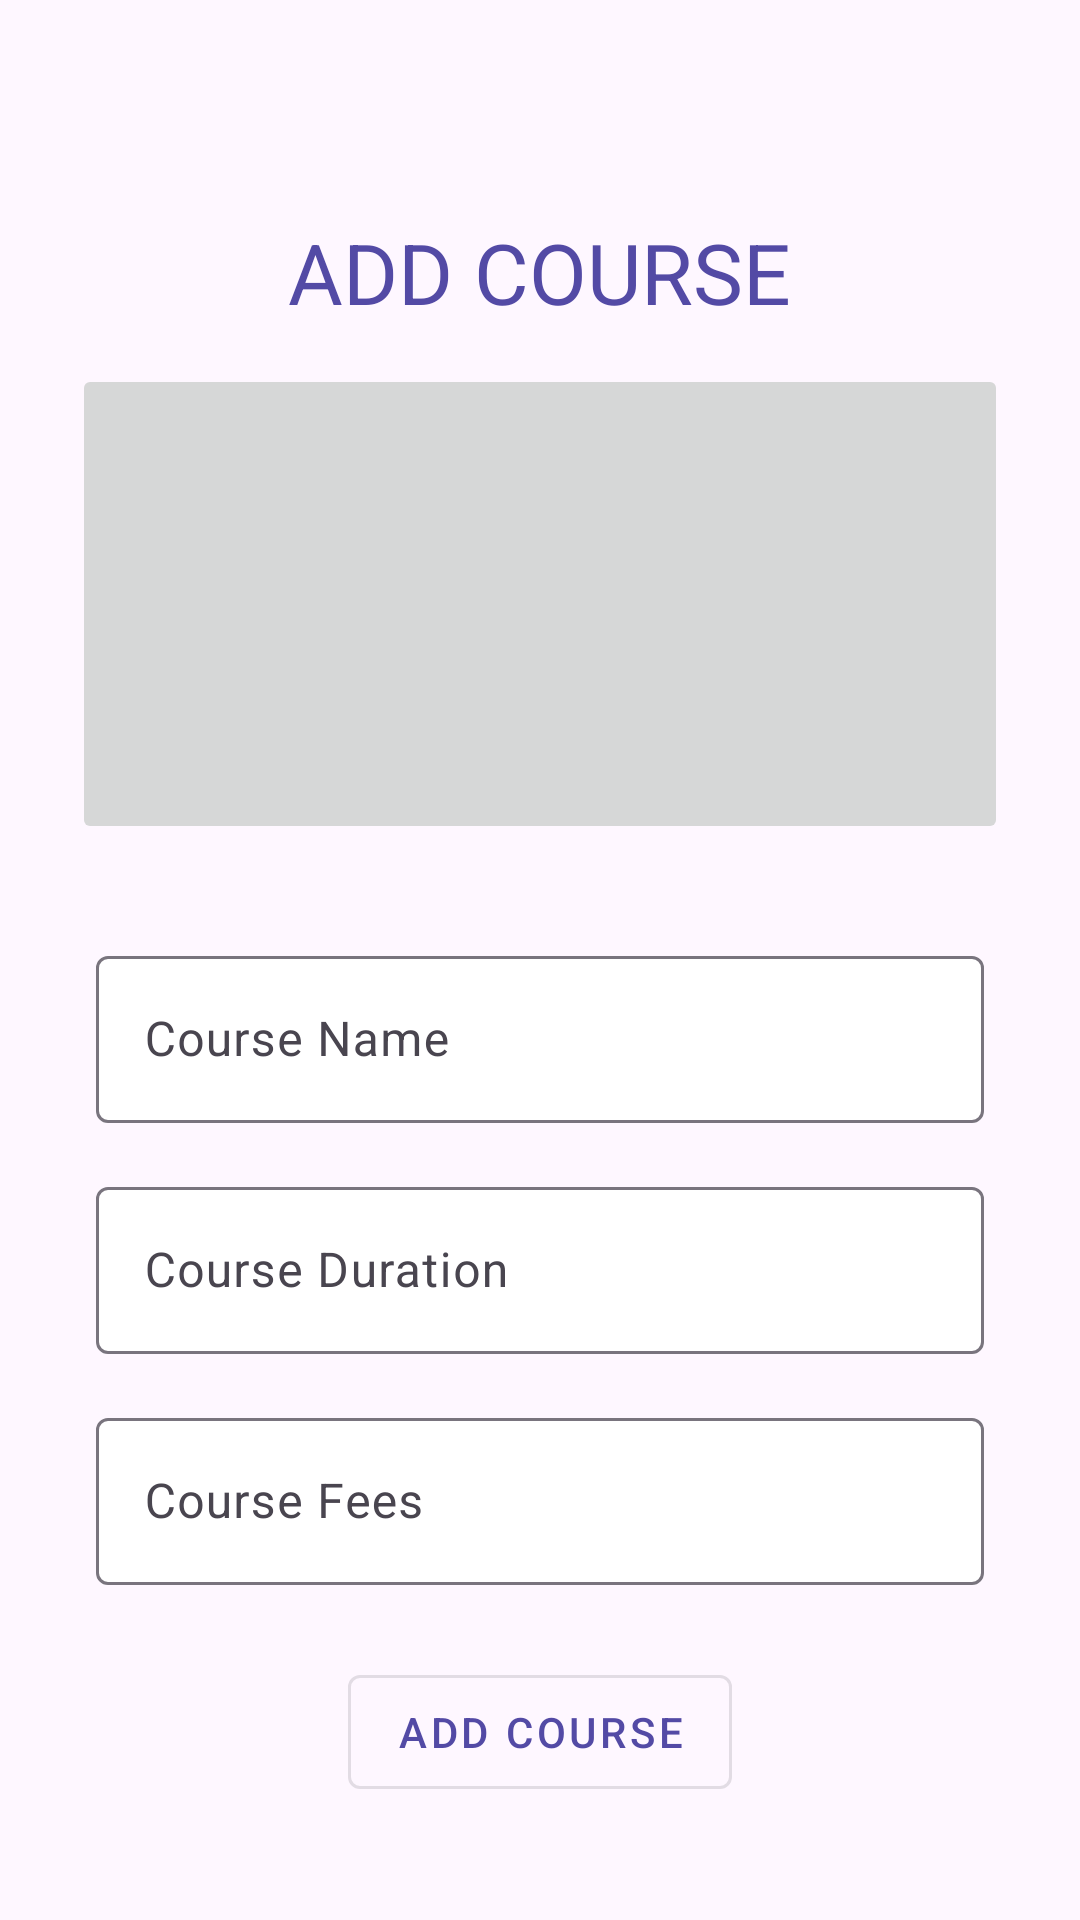

Here is an Android app screen rendered from its layout file. Give the layout XML and the strings, colors and styles it references.
<!-- AndroidManifest.xml: application theme Theme.IFTMAdmin -->
<!-- res/layout/fragment_add_courses.xml -->
<?xml version="1.0" encoding="utf-8"?>
<RelativeLayout xmlns:android="http://schemas.android.com/apk/res/android"
    xmlns:tools="http://schemas.android.com/tools"
    android:layout_width="match_parent"
    android:layout_height="match_parent"
    xmlns:app="http://schemas.android.com/apk/res-auto"
    android:padding="8dp">

    <androidx.appcompat.widget.LinearLayoutCompat
        android:layout_width="match_parent"
        android:layout_height="match_parent"
        android:layout_marginTop="28dp"
        android:orientation="vertical">

        <androidx.appcompat.widget.LinearLayoutCompat
            android:layout_width="match_parent"
            android:layout_height="wrap_content"
            android:layout_marginStart="16dp"
            android:layout_marginTop="36dp"
            android:layout_marginEnd="16dp"
            android:gravity="center"
            android:orientation="vertical">

            <androidx.appcompat.widget.AppCompatTextView
                android:layout_width="wrap_content"
                android:layout_height="wrap_content"
                android:layout_alignParentEnd="true"
                android:layout_centerVertical="true"
                android:text="Add Course"
                android:textAllCaps="true"
                android:textColor="@color/Victoria"
                android:textSize="28sp" />

            <androidx.appcompat.widget.AppCompatImageButton
                android:id="@+id/btn_image"
                android:layout_width="match_parent"
                android:layout_height="160dp"
                android:layout_marginTop="12dp"
                android:scaleType="fitXY"
                android:src="@drawable/add_image" />
        </androidx.appcompat.widget.LinearLayoutCompat>

        <androidx.appcompat.widget.LinearLayoutCompat
            android:layout_width="match_parent"
            android:layout_height="wrap_content"
            android:layout_marginTop="8dp"
            android:gravity="center"
            android:orientation="vertical"
            android:padding="16dp">

            <com.google.android.material.textfield.TextInputLayout
                android:id="@+id/textField"
                android:layout_width="match_parent"
                android:layout_height="wrap_content"
                android:layout_margin="8dp"
                android:hint="Course Name"
                app:boxBackgroundColor="@color/white">

                <com.google.android.material.textfield.TextInputEditText
                    android:id="@+id/course_name"
                    android:layout_width="match_parent"
                    android:layout_height="wrap_content"
                     />

            </com.google.android.material.textfield.TextInputLayout>

            <androidx.appcompat.widget.LinearLayoutCompat
                android:layout_width="match_parent"
                android:layout_height="wrap_content"
                android:weightSum="2">

                <com.google.android.material.textfield.TextInputLayout
                    android:layout_width="match_parent"
                    android:layout_height="wrap_content"
                    android:layout_margin="8dp"
                    android:layout_weight="1"
                    android:hint="Course Duration"
                    app:boxBackgroundColor="@color/white">

                    <com.google.android.material.textfield.TextInputEditText
                        android:id="@+id/course_duration"
                        android:layout_width="match_parent"
                        android:layout_height="wrap_content"
                        android:inputType="textWebEmailAddress"
                         />

                </com.google.android.material.textfield.TextInputLayout>


            </androidx.appcompat.widget.LinearLayoutCompat>

            <com.google.android.material.textfield.TextInputLayout
                android:layout_width="match_parent"
                android:layout_height="wrap_content"
                android:layout_margin="8dp"
                android:layout_weight="1"
                android:hint="Course Fees"
                app:boxBackgroundColor="@color/white">

                <com.google.android.material.textfield.TextInputEditText
                    android:id="@+id/course_fees"
                    android:layout_width="match_parent"
                    android:layout_height="wrap_content"
                    android:textAlignment="textStart" />

            </com.google.android.material.textfield.TextInputLayout>


            <com.google.android.material.button.MaterialButton
                android:id="@+id/add_course"
                style="@style/Widget.MaterialComponents.Button.OutlinedButton"
                android:layout_width="wrap_content"
                android:layout_height="50dp"
                android:layout_marginTop="16dp"
                android:text="Add Course"
                android:textColor="@color/Victoria" />




        </androidx.appcompat.widget.LinearLayoutCompat>


    </androidx.appcompat.widget.LinearLayoutCompat>
</RelativeLayout>
<!-- resources referenced by this layout -->
<resources>
  <color name="Victoria">#534aa5</color>
  <color name="white">#FFFFFFFF</color>
  <style name="Theme.IFTMAdmin" parent="Base.Theme.IFTMAdmin" />
  <style name="Base.Theme.IFTMAdmin" parent="Theme.Material3.DayNight.NoActionBar">
          
          
          <item name="colorPrimary">@color/Victoria</item>
          <item name="colorPrimaryVariant">@color/Victoria</item>
          <item name="colorOnPrimary">@color/Victoria</item>
          <item name="android:statusBarColor">@color/Victoria</item>
          
      </style>
</resources>
